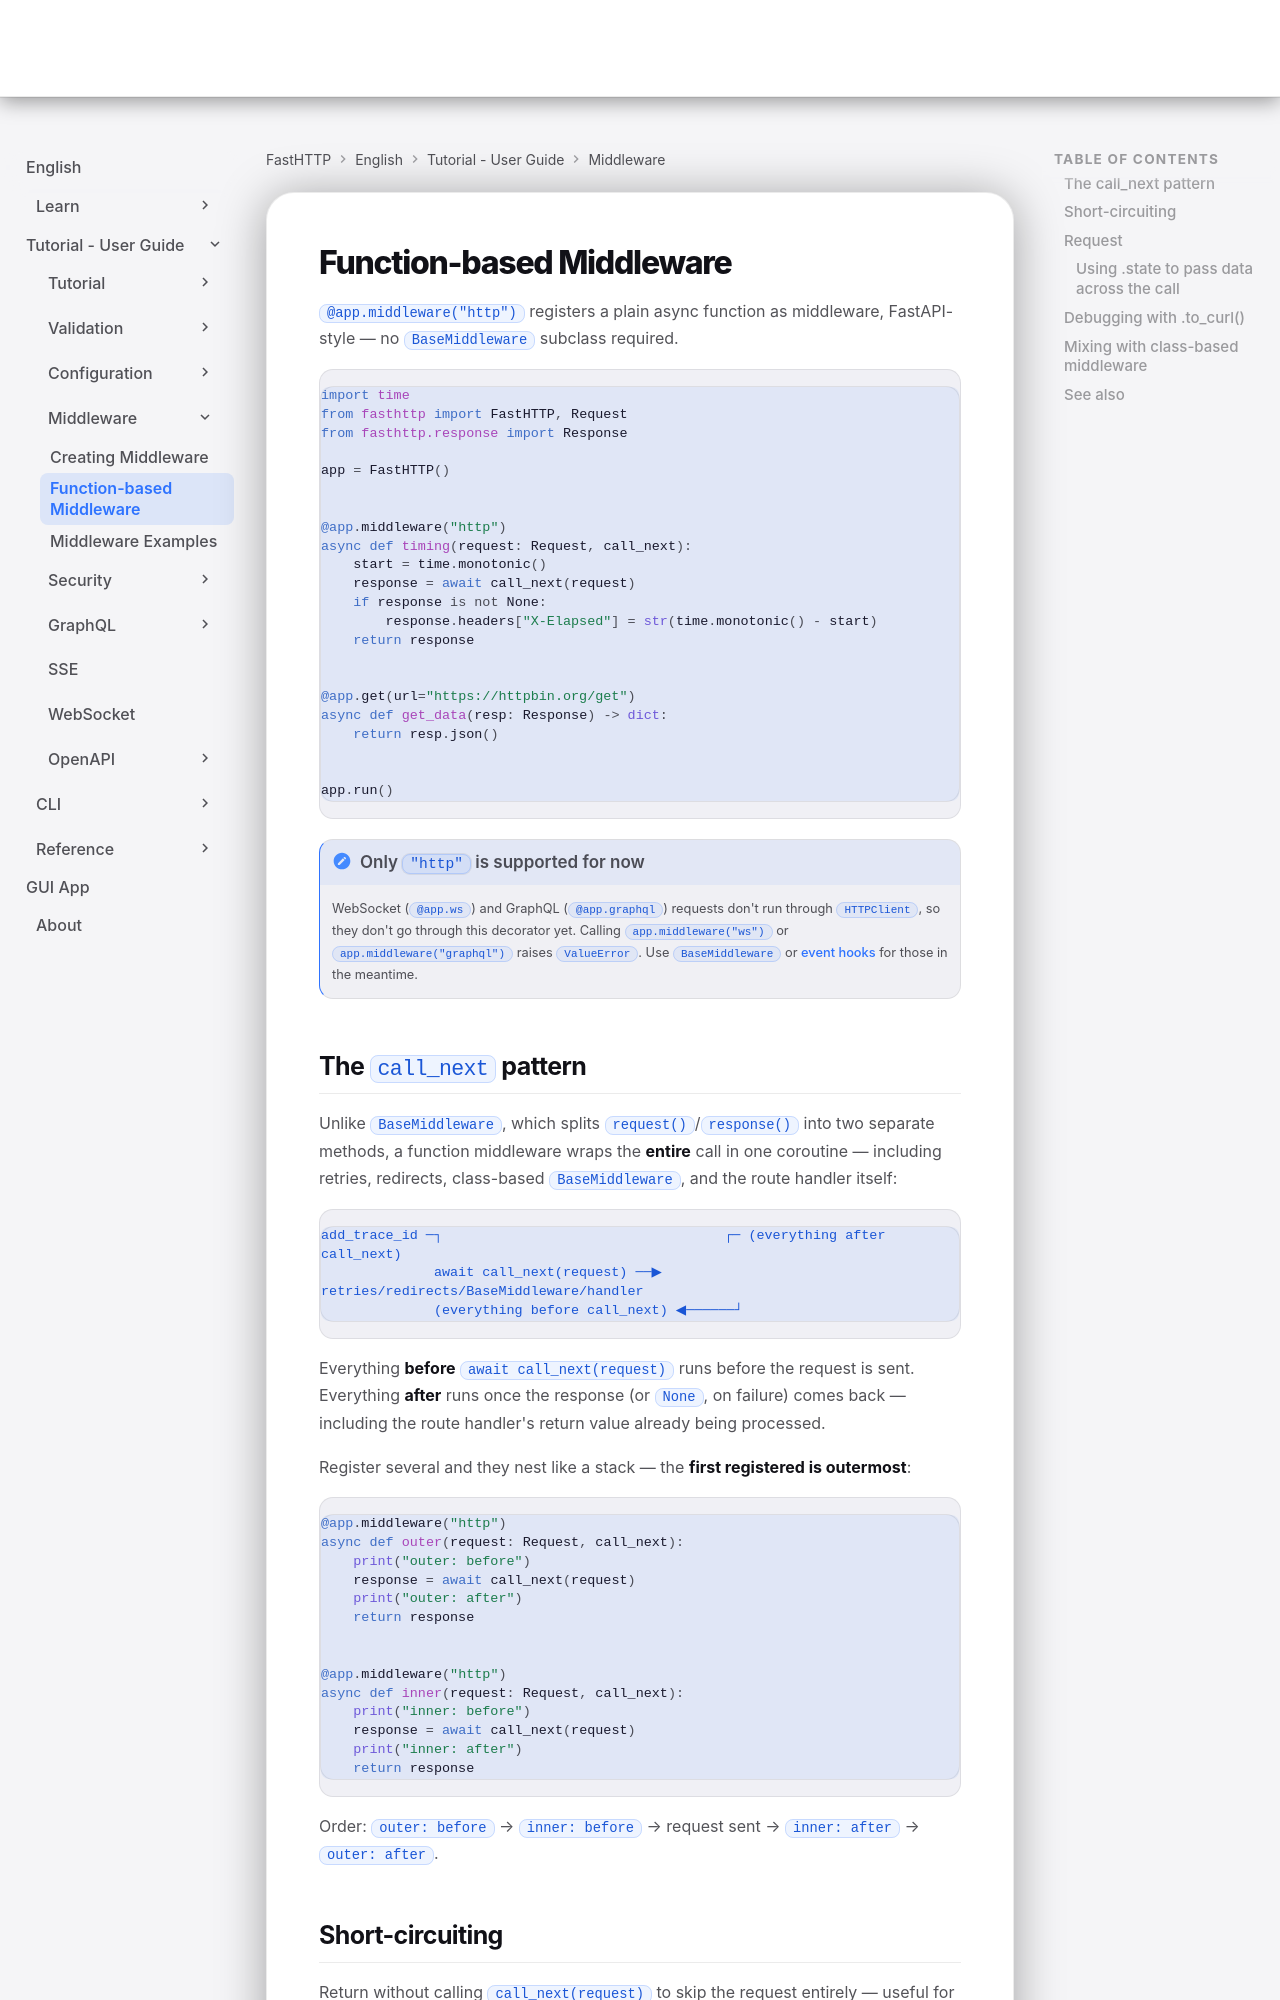

repository: ndugram/fasthttp · page: en/tutorial/middleware/function/index.html · generator: mkdocs

# Function-based Middleware

`@app.middleware("http")` registers a plain async function as middleware, FastAPI-style — no `BaseMiddleware` subclass required.

```python
import time
from fasthttp import FastHTTP, Request
from fasthttp.response import Response

app = FastHTTP()


@app.middleware("http")
async def timing(request: Request, call_next):
    start = time.monotonic()
    response = await call_next(request)
    if response is not None:
        response.headers["X-Elapsed"] = str(time.monotonic() - start)
    return response


@app.get(url="https://httpbin.org/get")
async def get_data(resp: Response) -> dict:
    return resp.json()


app.run()
```

!!! note "Only `"http"` is supported for now"
    WebSocket (`@app.ws`) and GraphQL (`@app.graphql`) requests don't run
    through `HTTPClient`, so they don't go through this decorator yet.
    Calling `app.middleware("ws")` or `app.middleware("graphql")` raises
    `ValueError`. Use [`BaseMiddleware`](creating.md) or
    [event hooks](../../middleware.md#event-hooks) for those in the meantime.
